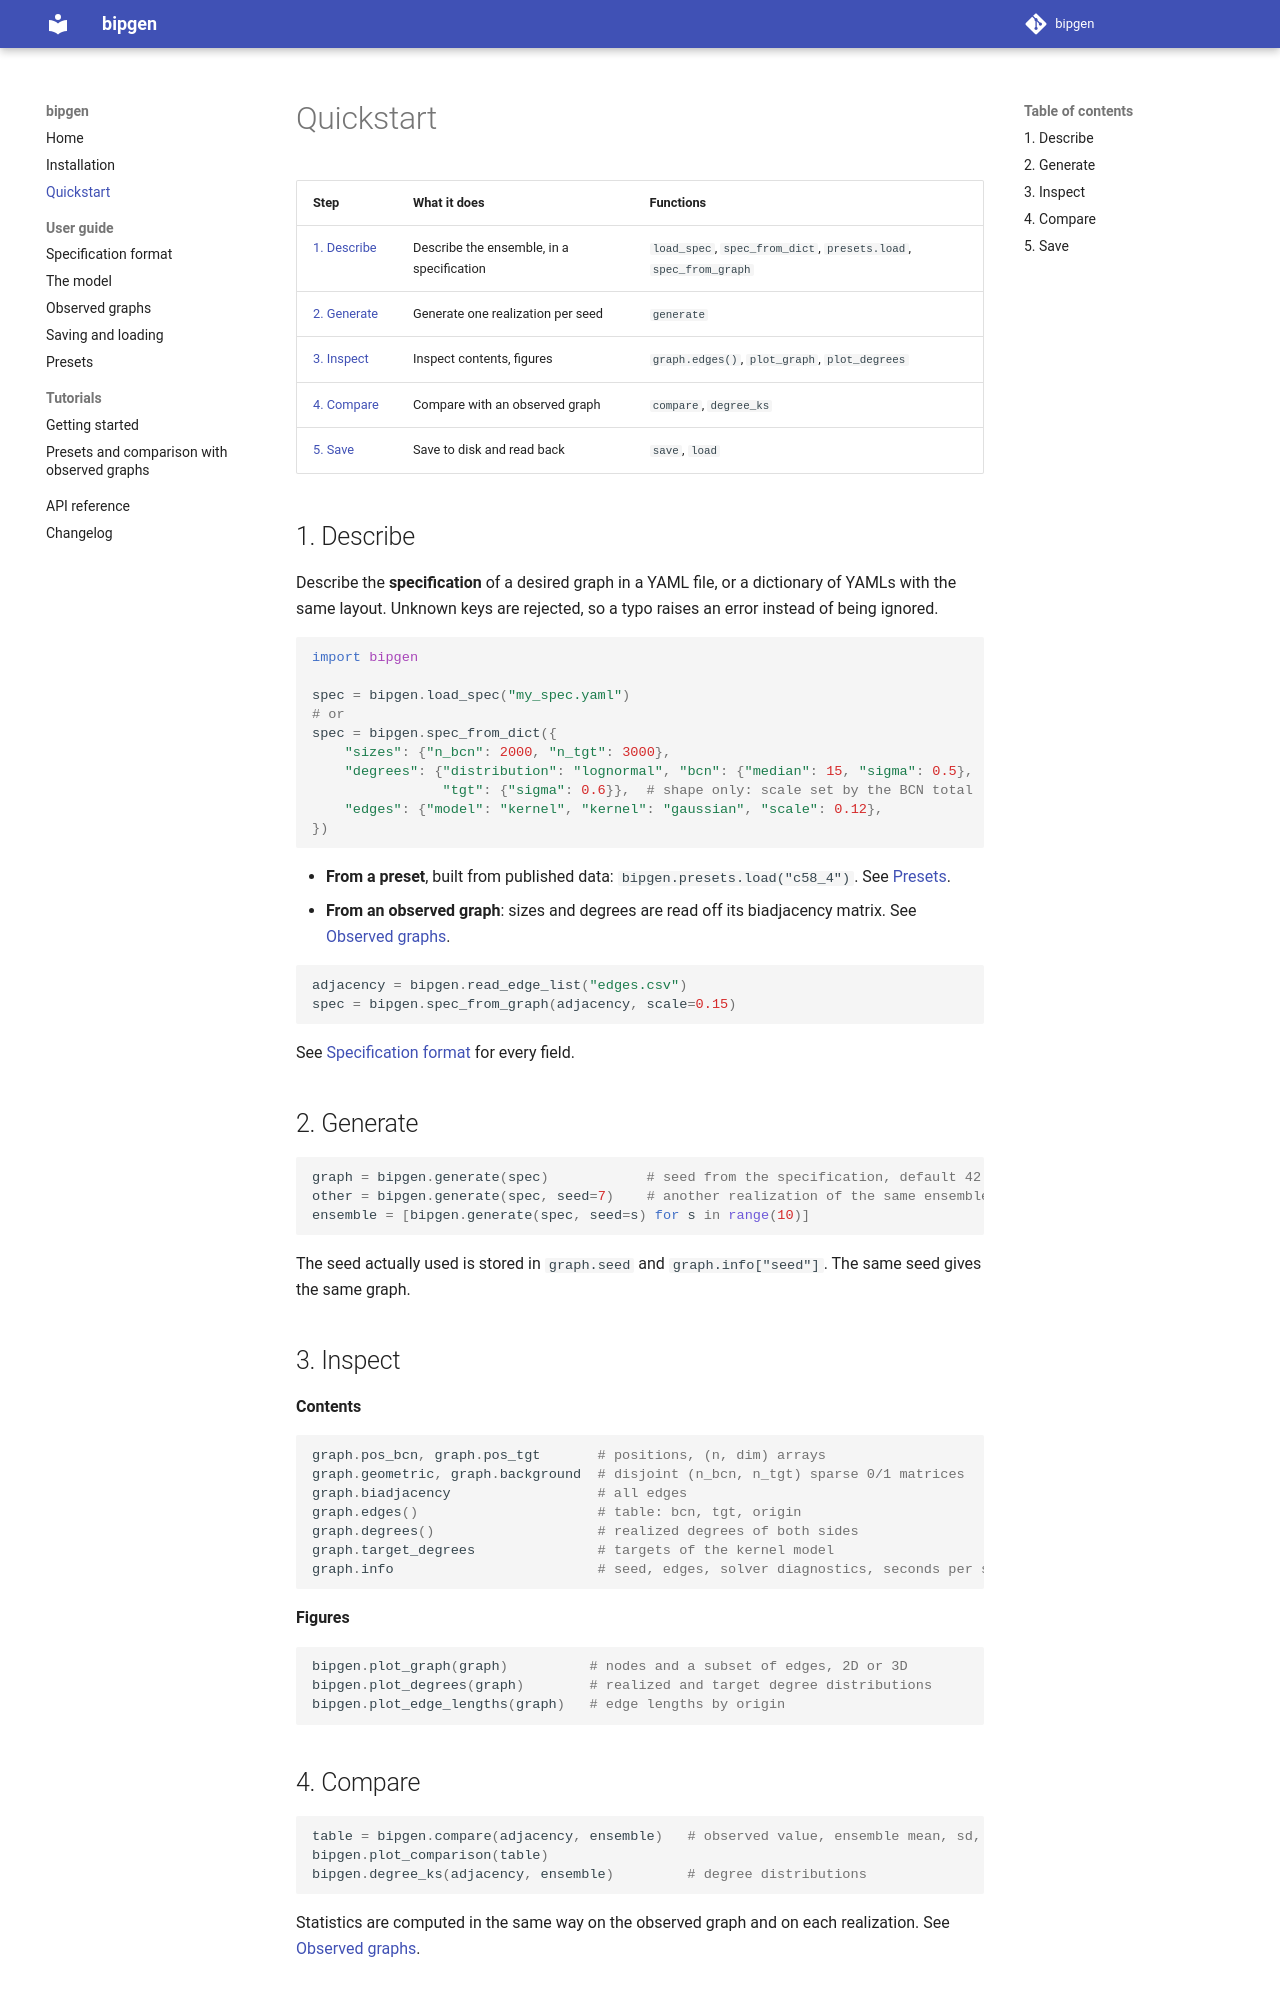

repository: FedericoScarpati/bipgen · page: quickstart/index.html · generator: mkdocs

# Quickstart

| Step | What it does | Functions |
|---|---|---|
| [1. Describe](#1-describe) | Describe the ensemble, in a specification | `load_spec`, `spec_from_dict`, `presets.load`, `spec_from_graph` |
| [2. Generate](#2-generate) | Generate one realization per seed | `generate` |
| [3. Inspect](#3-inspect) | Inspect contents, figures | `graph.edges()`, `plot_graph`, `plot_degrees` |
| [4. Compare](#4-compare) | Compare with an observed graph | `compare`, `degree_ks` |
| [5. Save](#5-save) | Save to disk and read back | `save`, `load` |

## 1. Describe

Describe the **specification** of a desired graph in a YAML file, or a dictionary of YAMLs with the same layout. Unknown keys
are rejected, so a typo raises an error instead of being ignored.

```python
import bipgen

spec = bipgen.load_spec("my_spec.yaml")
# or
spec = bipgen.spec_from_dict({
    "sizes": {"n_bcn": 2000, "n_tgt": 3000},
    "degrees": {"distribution": "lognormal", "bcn": {"median": 15, "sigma": 0.5},
                "tgt": {"sigma": 0.6}},  # shape only: scale set by the BCN total
    "edges": {"model": "kernel", "kernel": "gaussian", "scale": 0.12},
})
```

- **From a preset**, built from published data: `bipgen.presets.load("c58_4")`.
  See [Presets](presets.md).
- **From an observed graph**: sizes and degrees are read off its biadjacency matrix.
  See [Observed graphs](observed.md).

```python
adjacency = bipgen.read_edge_list("edges.csv")
spec = bipgen.spec_from_graph(adjacency, scale=0.15)
```

See [Specification format](specification.md) for every field.

## 2. Generate

```python
graph = bipgen.generate(spec)            # seed from the specification, default 42
other = bipgen.generate(spec, seed=7)    # another realization of the same ensemble
ensemble = [bipgen.generate(spec, seed=s) for s in range(10)]
```

The seed actually used is stored in `graph.seed` and `graph.info["seed"]`. The same
seed gives the same graph.

## 3. Inspect

**Contents**

```python
graph.pos_bcn, graph.pos_tgt       # positions, (n, dim) arrays
graph.geometric, graph.background  # disjoint (n_bcn, n_tgt) sparse 0/1 matrices
graph.biadjacency                  # all edges
graph.edges()                      # table: bcn, tgt, origin
graph.degrees()                    # realized degrees of both sides
graph.target_degrees               # targets of the kernel model
graph.info                         # seed, edges, solver diagnostics, seconds per step
```

**Figures**

```python
bipgen.plot_graph(graph)          # nodes and a subset of edges, 2D or 3D
bipgen.plot_degrees(graph)        # realized and target degree distributions
bipgen.plot_edge_lengths(graph)   # edge lengths by origin
```
